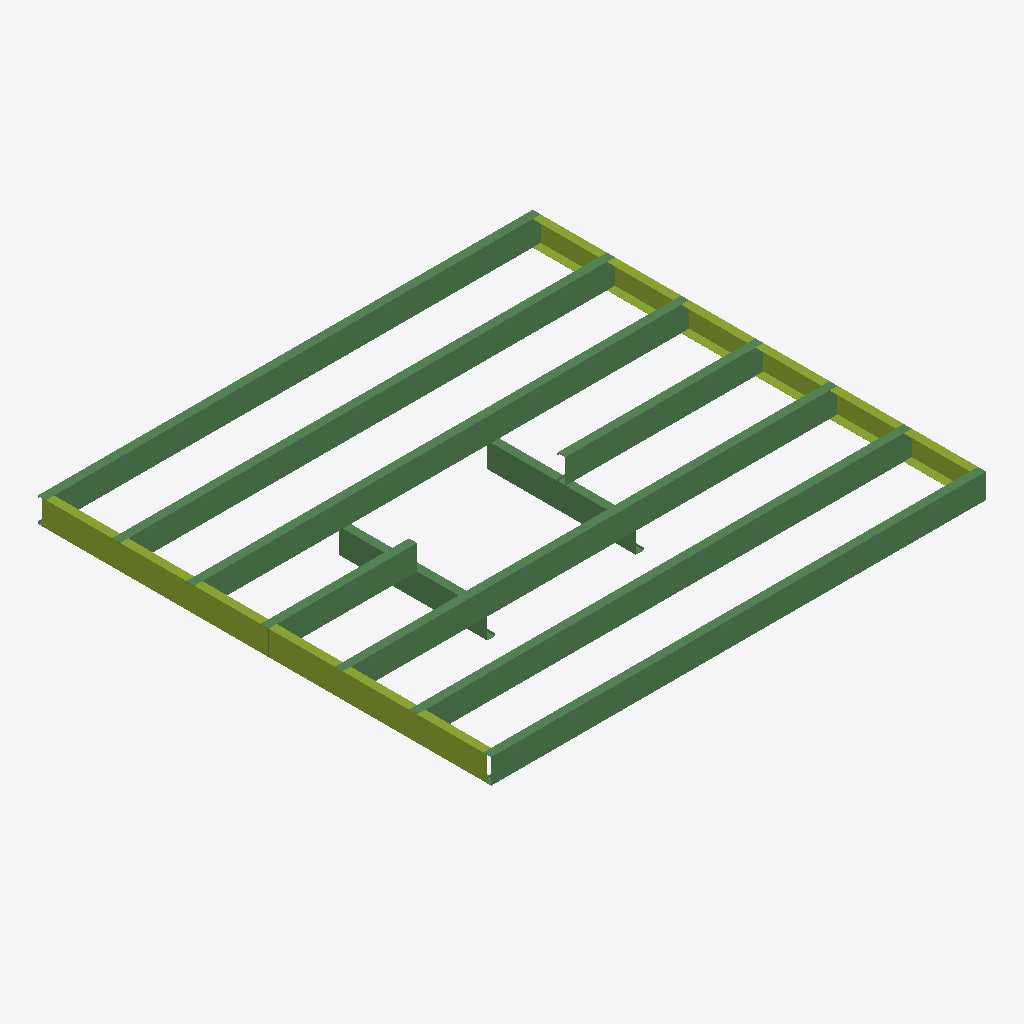
Isometric view of an IFC building model (IFC-SPF (STEP), schema IFC4, length unit metre), seen from the south-west, elements coloured by IFC class: 14 beams (green), 2 members (olive).
Extent 4.0 m × 3.7 m × 0.4 m (x, y, z). Elements (16): 14 IfcBeam, 2 IfcMember.

HEADER;
FILE_DESCRIPTION(('ViewDefinition[DesignTransferView]'),'2;1');
FILE_NAME('/dev/null','2026-06-10T21:18:51+00:00',(''),(''),'IfcOpenShell 0.8.5','IfcOpenShell 0.8.5','Nobody');
FILE_SCHEMA(('IFC4'));
ENDSEC;
DATA;
#6=IFCPROJECT('0PwkliEa53iPzw4HFfyt0e',#5,'LGS Panel Library',$,$,$,$,(#13),#8);
#16=IFCSITE('13SMlt20v9SPqwXcOMji2S',#15,'Site',$,$,$,$,$,$,$,$,$,$,$);
#18=IFCBUILDING('0PZ8KEjlLCwfKzY1K7E_8_',#17,'Manufacturing Reference',$,$,$,$,$,$,$,$,$);
#20=IFCBUILDINGSTOREY('2hCZnRwHjDiQmEY63i_04q',#19,'Level',$,$,$,$,$,$,$);
#95=IFCBEAM('3$bgz4s6n7CRkhH6jGEHcr',#94,'C200x65x18 1.6mm (joist)',$,$,#555,#118,$,.JOIST.);
#365=IFCBEAM('0hKfkMhfXBMe8Q42ojr8s2',#364,'C200x65x18 1.6mm (joist)',$,$,#580,#388,$,.JOIST.);
#125=IFCBEAM('3X721vpff5xQMfc66ZgFc9',#124,'C200x65x18 1.6mm (joist)',$,$,#530,#148,$,.JOIST.);
#335=IFCBEAM('0Y98_Ykqn5bfiawT2VqqrE',#334,'C200x65x18 1.6mm (joist)',$,$,#590,#358,$,.JOIST.);
#43=IFCMEMBER('3WHZrmGgrF8OExkil$V5hR',#42,'U204x65 1.6mm (rim)',$,$,#585,#62,$,.PLATE.);
#69=IFCMEMBER('12TirTjULFAwjhPpM9RyKu',#68,'U204x65 1.6mm (rim)',$,$,#570,#88,$,.PLATE.);
#395=IFCBEAM('2AvU4s7DTEMfhH0cRUGjdj',#394,'C200x65x18 1.6mm (trimmer)',$,$,#545,#418,$,.BEAM.);
#425=IFCBEAM('3QGAIs48n8_uRFbvB9ZEPy',#424,'C200x65x18 1.6mm (trimmer)',$,$,#550,#448,$,.BEAM.);
#245=IFCBEAM('3xte$NeEf6KBi1Ai7Tmm9Q',#244,'C200x65x18 1.6mm (tail)',$,$,#575,#268,$,.JOIST.);
#215=IFCBEAM('2ujjJSr9L7xOPdbQ8i8dwq',#214,'C200x65x18 1.6mm (tail)',$,$,#535,#238,$,.JOIST.);
#305=IFCBEAM('2Q2LgcvRHEzP_Ami3eaX3x',#304,'C200x65x18 1.6mm (tail)',$,$,#595,#328,$,.JOIST.);
#485=IFCBEAM('30ZCK5ViT4Ufb1RuUhkNC2',#484,'C200x65x18 1.6mm (header)',$,$,#525,#508,$,.BEAM.);
#185=IFCBEAM('0G_dqRo_TB2BWluXutzFS9',#184,'C200x65x18 1.6mm (tail)',$,$,#565,#208,$,.JOIST.);
#455=IFCBEAM('3nMQgtzN58YALQtOIPMNkZ',#454,'C200x65x18 1.6mm (header)',$,$,#520,#478,$,.BEAM.);
#155=IFCBEAM('333c9XMyzFtvGOmh_fS4V6',#154,'C200x65x18 1.6mm (tail)',$,$,#560,#178,$,.JOIST.);
#275=IFCBEAM('1tUymJ4YfB1RC_4GsmA9hc',#274,'C200x65x18 1.6mm (tail)',$,$,#540,#298,$,.JOIST.);
ENDSEC;
